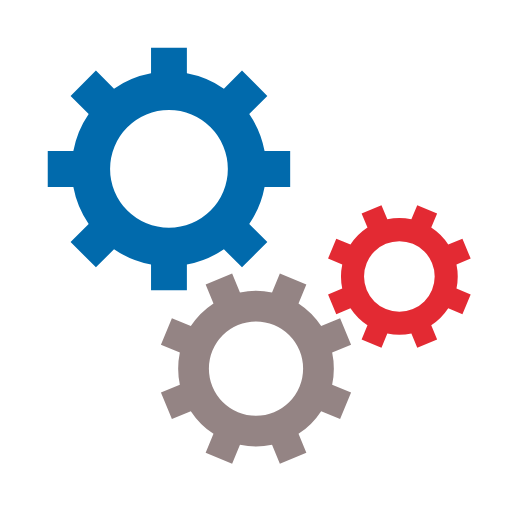
t = 0.00 s
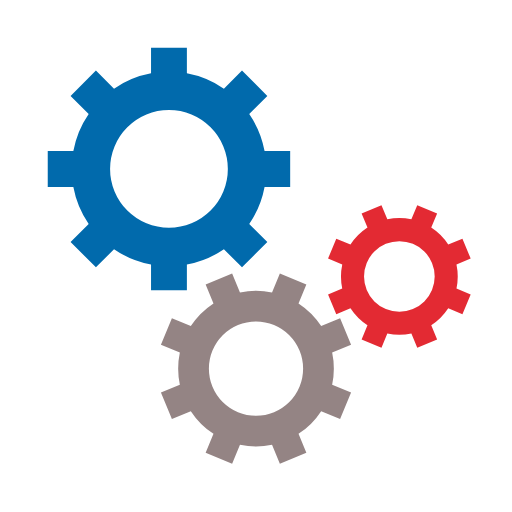
t = 0.50 s
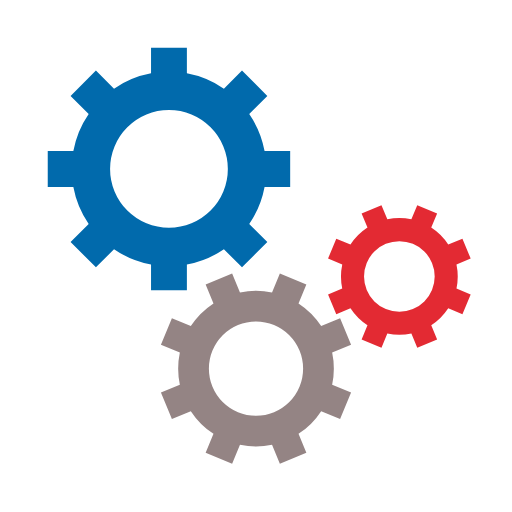
t = 1.00 s
t = 1.50 s: frame unchanged from t = 0.50 s, image omitted

The animated SVG that drew these frames (rendered in a browser with its animation timeline set to each time). Animation: 3 SMIL elements (animateTransform=3); one cycle of 2.00 s, repeats indefinitely.

<svg xmlns="http://www.w3.org/2000/svg" xmlns:xlink="http://www.w3.org/1999/xlink" class="lds-gear-set" width="64px" height="64px" viewBox="0 0 100 100" preserveAspectRatio="xMidYMid" style="background: none;"><g transform="translate(50 50)"> <g transform="translate(-17 -17) scale(0.5)"> <g transform="rotate(216)">
<animateTransform attributeName="transform" type="rotate" values="0;360" keyTimes="0;1" dur="2s" begin="0s" repeatCount="indefinite" fill="#000000"/><path d="M37.3496987939662 -7 L47.3496987939662 -7 L47.3496987939662 7 L37.3496987939662 7 A38 38 0 0 1 31.359972760794346 21.46047782418268 L31.359972760794346 21.46047782418268 L38.431040572659825 28.531545636048154 L28.531545636048154 38.431040572659825 L21.46047782418268 31.359972760794346 A38 38 0 0 1 7.0000000000000036 37.3496987939662 L7.0000000000000036 37.3496987939662 L7.000000000000004 47.3496987939662 L-6.999999999999999 47.3496987939662 L-7 37.3496987939662 A38 38 0 0 1 -21.46047782418268 31.35997276079435 L-21.46047782418268 31.35997276079435 L-28.531545636048154 38.431040572659825 L-38.43104057265982 28.531545636048158 L-31.359972760794346 21.460477824182682 A38 38 0 0 1 -37.3496987939662 7.000000000000007 L-37.3496987939662 7.000000000000007 L-47.3496987939662 7.000000000000008 L-47.3496987939662 -6.9999999999999964 L-37.3496987939662 -6.999999999999997 A38 38 0 0 1 -31.35997276079435 -21.460477824182675 L-31.35997276079435 -21.460477824182675 L-38.431040572659825 -28.531545636048147 L-28.53154563604818 -38.4310405726598 L-21.4604778241827 -31.35997276079433 A38 38 0 0 1 -6.999999999999992 -37.3496987939662 L-6.999999999999992 -37.3496987939662 L-6.999999999999994 -47.3496987939662 L6.999999999999977 -47.3496987939662 L6.999999999999979 -37.3496987939662 A38 38 0 0 1 21.460477824182686 -31.359972760794342 L21.460477824182686 -31.359972760794342 L28.531545636048158 -38.43104057265982 L38.4310405726598 -28.53154563604818 L31.35997276079433 -21.4604778241827 A38 38 0 0 1 37.3496987939662 -6.999999999999995 M0 -23A23 23 0 1 0 0 23 A23 23 0 1 0 0 -23" fill="#016aac"/></g></g> <g transform="translate(0 22) scale(0.4)"> <g transform="rotate(121.5)">
<animateTransform attributeName="transform" type="rotate" values="360;0" keyTimes="0;1" dur="2s" begin="-0.125s" repeatCount="indefinite" fill="#000000"/><path d="M37.3496987939662 -7 L47.3496987939662 -7 L47.3496987939662 7 L37.3496987939662 7 A38 38 0 0 1 31.359972760794346 21.46047782418268 L31.359972760794346 21.46047782418268 L38.431040572659825 28.531545636048154 L28.531545636048154 38.431040572659825 L21.46047782418268 31.359972760794346 A38 38 0 0 1 7.0000000000000036 37.3496987939662 L7.0000000000000036 37.3496987939662 L7.000000000000004 47.3496987939662 L-6.999999999999999 47.3496987939662 L-7 37.3496987939662 A38 38 0 0 1 -21.46047782418268 31.35997276079435 L-21.46047782418268 31.35997276079435 L-28.531545636048154 38.431040572659825 L-38.43104057265982 28.531545636048158 L-31.359972760794346 21.460477824182682 A38 38 0 0 1 -37.3496987939662 7.000000000000007 L-37.3496987939662 7.000000000000007 L-47.3496987939662 7.000000000000008 L-47.3496987939662 -6.9999999999999964 L-37.3496987939662 -6.999999999999997 A38 38 0 0 1 -31.35997276079435 -21.460477824182675 L-31.35997276079435 -21.460477824182675 L-38.431040572659825 -28.531545636048147 L-28.53154563604818 -38.4310405726598 L-21.4604778241827 -31.35997276079433 A38 38 0 0 1 -6.999999999999992 -37.3496987939662 L-6.999999999999992 -37.3496987939662 L-6.999999999999994 -47.3496987939662 L6.999999999999977 -47.3496987939662 L6.999999999999979 -37.3496987939662 A38 38 0 0 1 21.460477824182686 -31.359972760794342 L21.460477824182686 -31.359972760794342 L28.531545636048158 -38.43104057265982 L38.4310405726598 -28.53154563604818 L31.35997276079433 -21.4604778241827 A38 38 0 0 1 37.3496987939662 -6.999999999999995 M0 -23A23 23 0 1 0 0 23 A23 23 0 1 0 0 -23" fill="#948484"/></g></g> <g transform="translate(28 4) scale(0.3)"> <g transform="rotate(238.5)">
<animateTransform attributeName="transform" type="rotate" values="0;360" keyTimes="0;1" dur="2s" begin="-0.125s" repeatCount="indefinite" fill="#000000"/><path d="M37.3496987939662 -7 L47.3496987939662 -7 L47.3496987939662 7 L37.3496987939662 7 A38 38 0 0 1 31.359972760794346 21.46047782418268 L31.359972760794346 21.46047782418268 L38.431040572659825 28.531545636048154 L28.531545636048154 38.431040572659825 L21.46047782418268 31.359972760794346 A38 38 0 0 1 7.0000000000000036 37.3496987939662 L7.0000000000000036 37.3496987939662 L7.000000000000004 47.3496987939662 L-6.999999999999999 47.3496987939662 L-7 37.3496987939662 A38 38 0 0 1 -21.46047782418268 31.35997276079435 L-21.46047782418268 31.35997276079435 L-28.531545636048154 38.431040572659825 L-38.43104057265982 28.531545636048158 L-31.359972760794346 21.460477824182682 A38 38 0 0 1 -37.3496987939662 7.000000000000007 L-37.3496987939662 7.000000000000007 L-47.3496987939662 7.000000000000008 L-47.3496987939662 -6.9999999999999964 L-37.3496987939662 -6.999999999999997 A38 38 0 0 1 -31.35997276079435 -21.460477824182675 L-31.35997276079435 -21.460477824182675 L-38.431040572659825 -28.531545636048147 L-28.53154563604818 -38.4310405726598 L-21.4604778241827 -31.35997276079433 A38 38 0 0 1 -6.999999999999992 -37.3496987939662 L-6.999999999999992 -37.3496987939662 L-6.999999999999994 -47.3496987939662 L6.999999999999977 -47.3496987939662 L6.999999999999979 -37.3496987939662 A38 38 0 0 1 21.460477824182686 -31.359972760794342 L21.460477824182686 -31.359972760794342 L28.531545636048158 -38.43104057265982 L38.4310405726598 -28.53154563604818 L31.35997276079433 -21.4604778241827 A38 38 0 0 1 37.3496987939662 -6.999999999999995 M0 -23A23 23 0 1 0 0 23 A23 23 0 1 0 0 -23" fill="#e32a33"/></g></g></g></svg>
